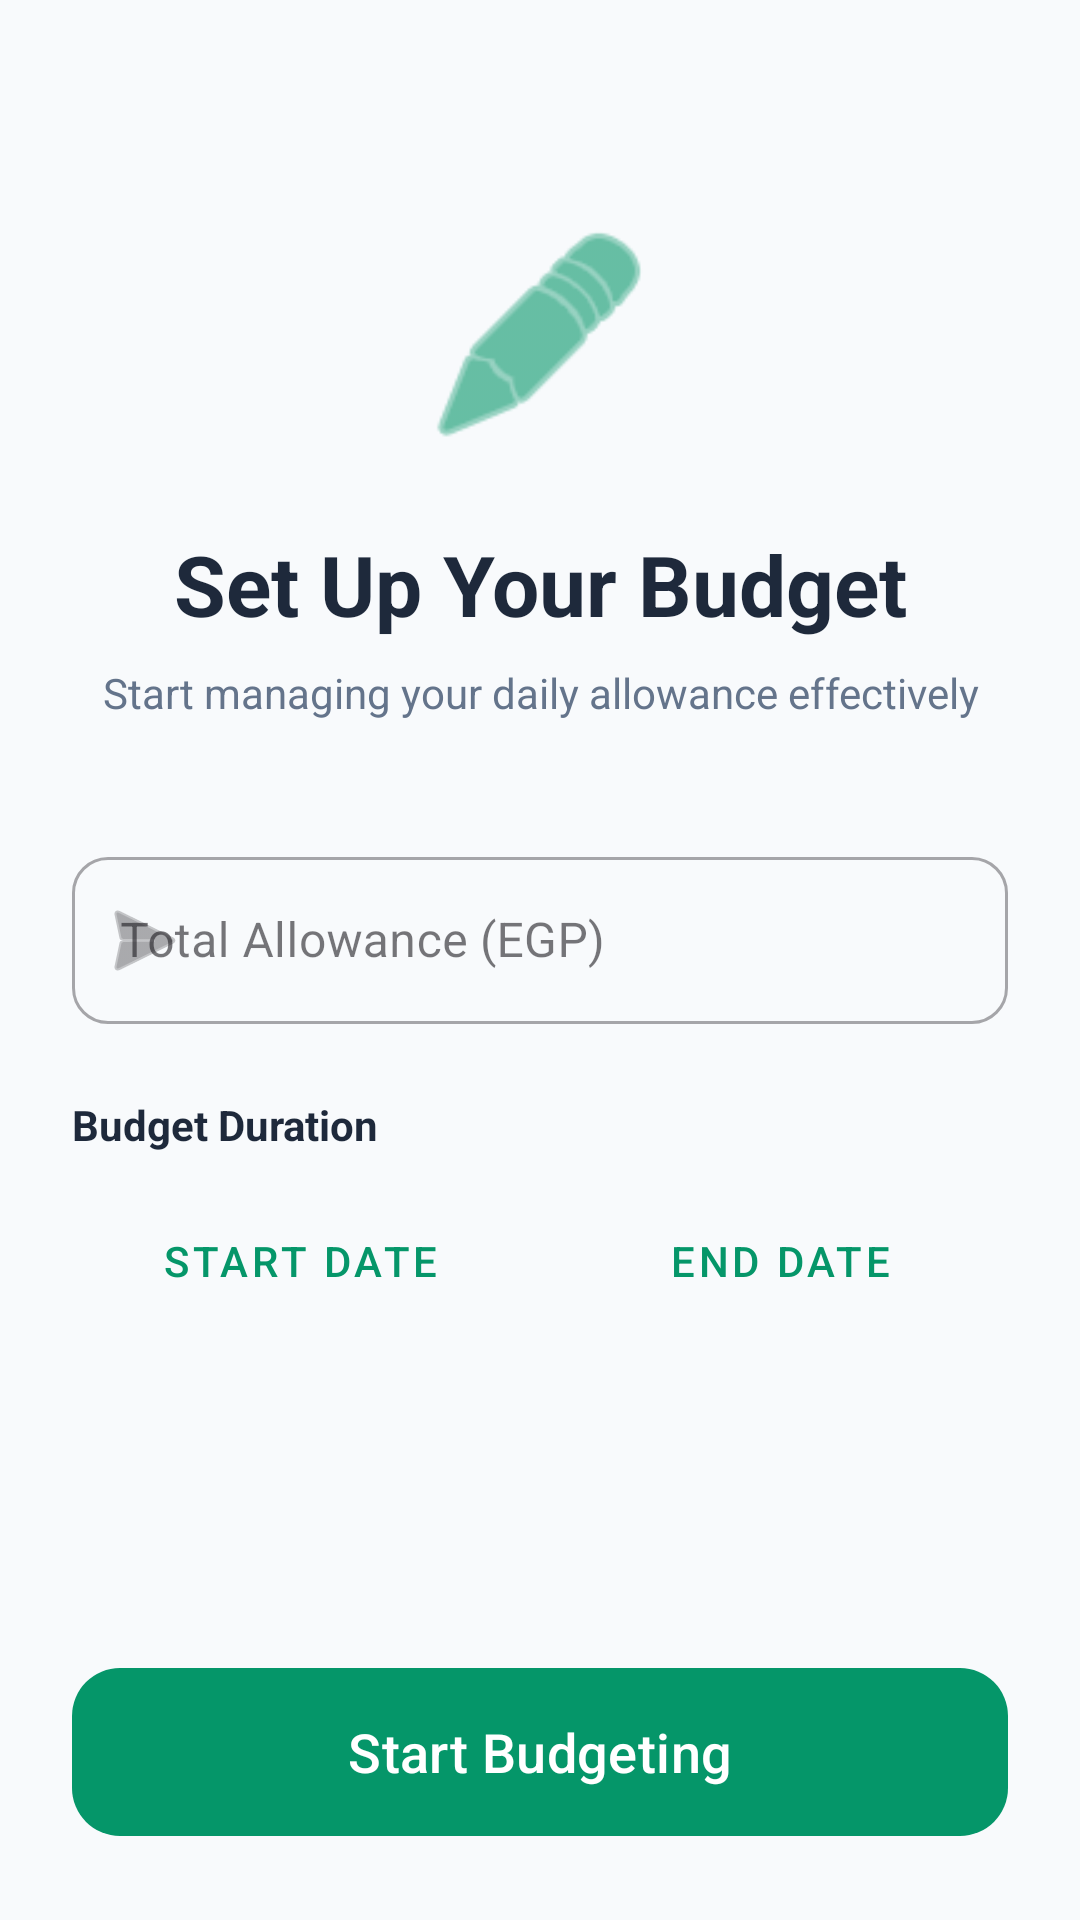

Produce the Android XML layout that renders to this screen, including the resource entries it uses.
<!-- AndroidManifest.xml: application theme Theme.Masroofy -->
<!-- res/layout/activity_setup.xml -->
<?xml version="1.0" encoding="utf-8"?>
<LinearLayout xmlns:android="http://schemas.android.com/apk/res/android"
    xmlns:app="http://schemas.android.com/apk/res-auto"
    android:layout_width="match_parent"
    android:layout_height="match_parent"
    android:orientation="vertical"
    android:padding="24dp"
    android:background="@color/background">

    <ImageView
        android:layout_width="80dp"
        android:layout_height="80dp"
        android:layout_gravity="center"
        android:layout_marginTop="48dp"
        android:layout_marginBottom="24dp"
        android:src="@android:drawable/ic_menu_edit"
        app:tint="@color/primary" />

    <TextView
        android:layout_width="match_parent"
        android:layout_height="wrap_content"
        android:text="Set Up Your Budget"
        android:textSize="28sp"
        android:textStyle="bold"
        android:textColor="@color/text_primary"
        android:textAlignment="center"
        android:layout_marginBottom="8dp"/>

    <TextView
        android:layout_width="match_parent"
        android:layout_height="wrap_content"
        android:text="Start managing your daily allowance effectively"
        android:textColor="@color/text_secondary"
        android:textAlignment="center"
        android:layout_marginBottom="40dp"/>

    <com.google.android.material.textfield.TextInputLayout
        android:layout_width="match_parent"
        android:layout_height="wrap_content"
        android:hint="Total Allowance (EGP)"
        style="@style/Widget.MaterialComponents.TextInputLayout.OutlinedBox"
        app:boxCornerRadiusTopStart="12dp"
        app:boxCornerRadiusTopEnd="12dp"
        app:boxCornerRadiusBottomStart="12dp"
        app:boxCornerRadiusBottomEnd="12dp"
        app:startIconDrawable="@android:drawable/ic_menu_send"
        android:layout_marginBottom="24dp">

        <com.google.android.material.textfield.TextInputEditText
            android:id="@+id/etAllowance"
            android:layout_width="match_parent"
            android:layout_height="wrap_content"
            android:inputType="numberDecimal"
            android:textColor="@color/black" />
    </com.google.android.material.textfield.TextInputLayout>

    <TextView
        android:layout_width="wrap_content"
        android:layout_height="wrap_content"
        android:text="Budget Duration"
        android:textStyle="bold"
        android:textColor="@color/text_primary"
        android:layout_marginBottom="12dp"/>

    <LinearLayout
        android:layout_width="match_parent"
        android:layout_height="wrap_content"
        android:orientation="horizontal"
        android:layout_marginBottom="40dp">

        <Button
            android:id="@+id/btnStartDate"
            android:layout_width="0dp"
            android:layout_height="wrap_content"
            android:layout_weight="1"
            android:text="Start Date"
            style="@style/Widget.MaterialComponents.Button.OutlinedButton"
            android:layout_marginEnd="8dp" />

        <Button
            android:id="@+id/btnEndDate"
            android:layout_width="0dp"
            android:layout_height="wrap_content"
            android:layout_weight="1"
            android:text="End Date"
            style="@style/Widget.MaterialComponents.Button.OutlinedButton" />
    </LinearLayout>

    <View
        android:layout_width="match_parent"
        android:layout_height="0dp"
        android:layout_weight="1" />

    <com.google.android.material.button.MaterialButton
        android:id="@+id/btnSave"
        android:layout_width="match_parent"
        android:layout_height="64dp"
        android:text="Start Budgeting"
        app:cornerRadius="16dp"
        android:textSize="18sp"
        android:textAllCaps="false" />

</LinearLayout>
<!-- resources referenced by this layout -->
<resources>
  <color name="background">#F8FAFC</color>
  <color name="black">#FF000000</color>
  <color name="primary">#059669</color>
  <color name="text_primary">#1E293B</color>
  <color name="text_secondary">#64748B</color>
  <style name="Theme.Masroofy" parent="Base.Theme.Masroofy" />
  <style name="Base.Theme.Masroofy" parent="Theme.Material3.DayNight.NoActionBar">
          <item name="colorPrimary">@color/primary</item>
          <item name="colorSecondary">@color/secondary</item>
          <item name="android:windowBackground">@color/background</item>
          <item name="colorSurface">@color/surface</item>
          <item name="colorError">@color/error</item>
      </style>
  <color name="secondary">#0EA5E9</color>
  <color name="surface">#FFFFFF</color>
  <color name="error">#EF4444</color>
</resources>
